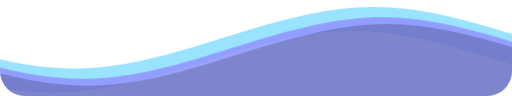
t = 0.00 s
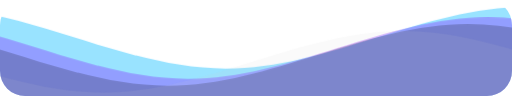
t = 1.67 s
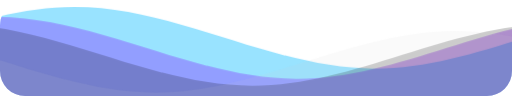
t = 3.33 s
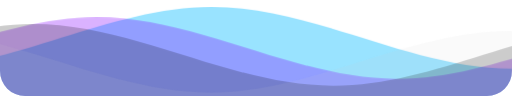
t = 5.00 s
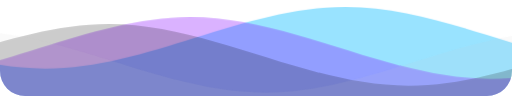
t = 6.67 s
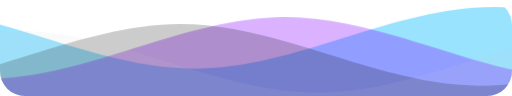
t = 8.33 s

The animated SVG that drew these frames (rendered in a browser with its animation timeline set to each time). Animation: 1 CSS @keyframes rule; frames cover the first 8.33 s, repeats indefinitely.

<svg
  class="waves"
  xmlns="http://www.w3.org/2000/svg"
  xmlns:xlink="http://www.w3.org/1999/xlink"
  viewBox="0 24 150 28"
  preserveAspectRatio="none"
  shape-rendering="auto"
>
  <defs>
    <path id="gentle-wave" d="M-160 44c30 0 58-18 88-18s 58 18 88 18 58-18 88-18 58 18 88 18 v44h-352z" />
  </defs>
  <g class="parallax">
    <use xlink:href="#gentle-wave" x="48" y="0" fill="rgba(0, 185, 255, 0.4)" />
    <use xlink:href="#gentle-wave" x="48" y="3" fill="rgba(133, 0, 255, 0.3)" />
    <use xlink:href="#gentle-wave" x="48" y="5" fill="rgba(0, 0, 0, 0.2)" />
    <use xlink:href="#gentle-wave" x="48" y="7" fill="rgba(200, 200, 200, 0.1)" />
  </g>

  <style>
    .waves {
      position: absolute;
      bottom: 0;
      width: 100%;
      height: 100px;
      min-height: 50px;
      max-height: 100px;
      border-radius: 25px;
    }
    .parallax>use {
      animation: move-forever 25s cubic-bezier(.55, .5, .45, .5) infinite;      
    }
    .parallax>use:nth-child(1) {
      animation-delay: -2s;
      animation-duration: 7s;
    }
    .parallax>use:nth-child(2) {
      animation-delay: -3s;
      animation-duration: 10s;
    }
    .parallax>use:nth-child(3) {
      animation-delay: -4s;
      animation-duration: 13s;
    }
    .parallax>use:nth-child(4) {
      animation-delay: -5s;
      animation-duration: 20s;
    }
    @keyframes move-forever {
      0% {
        transform: translate3d(-90px, 0, 0);
      }
      100% {
        transform: translate3d(85px, 0, 0);
      }
    }
  </style>

</svg>
